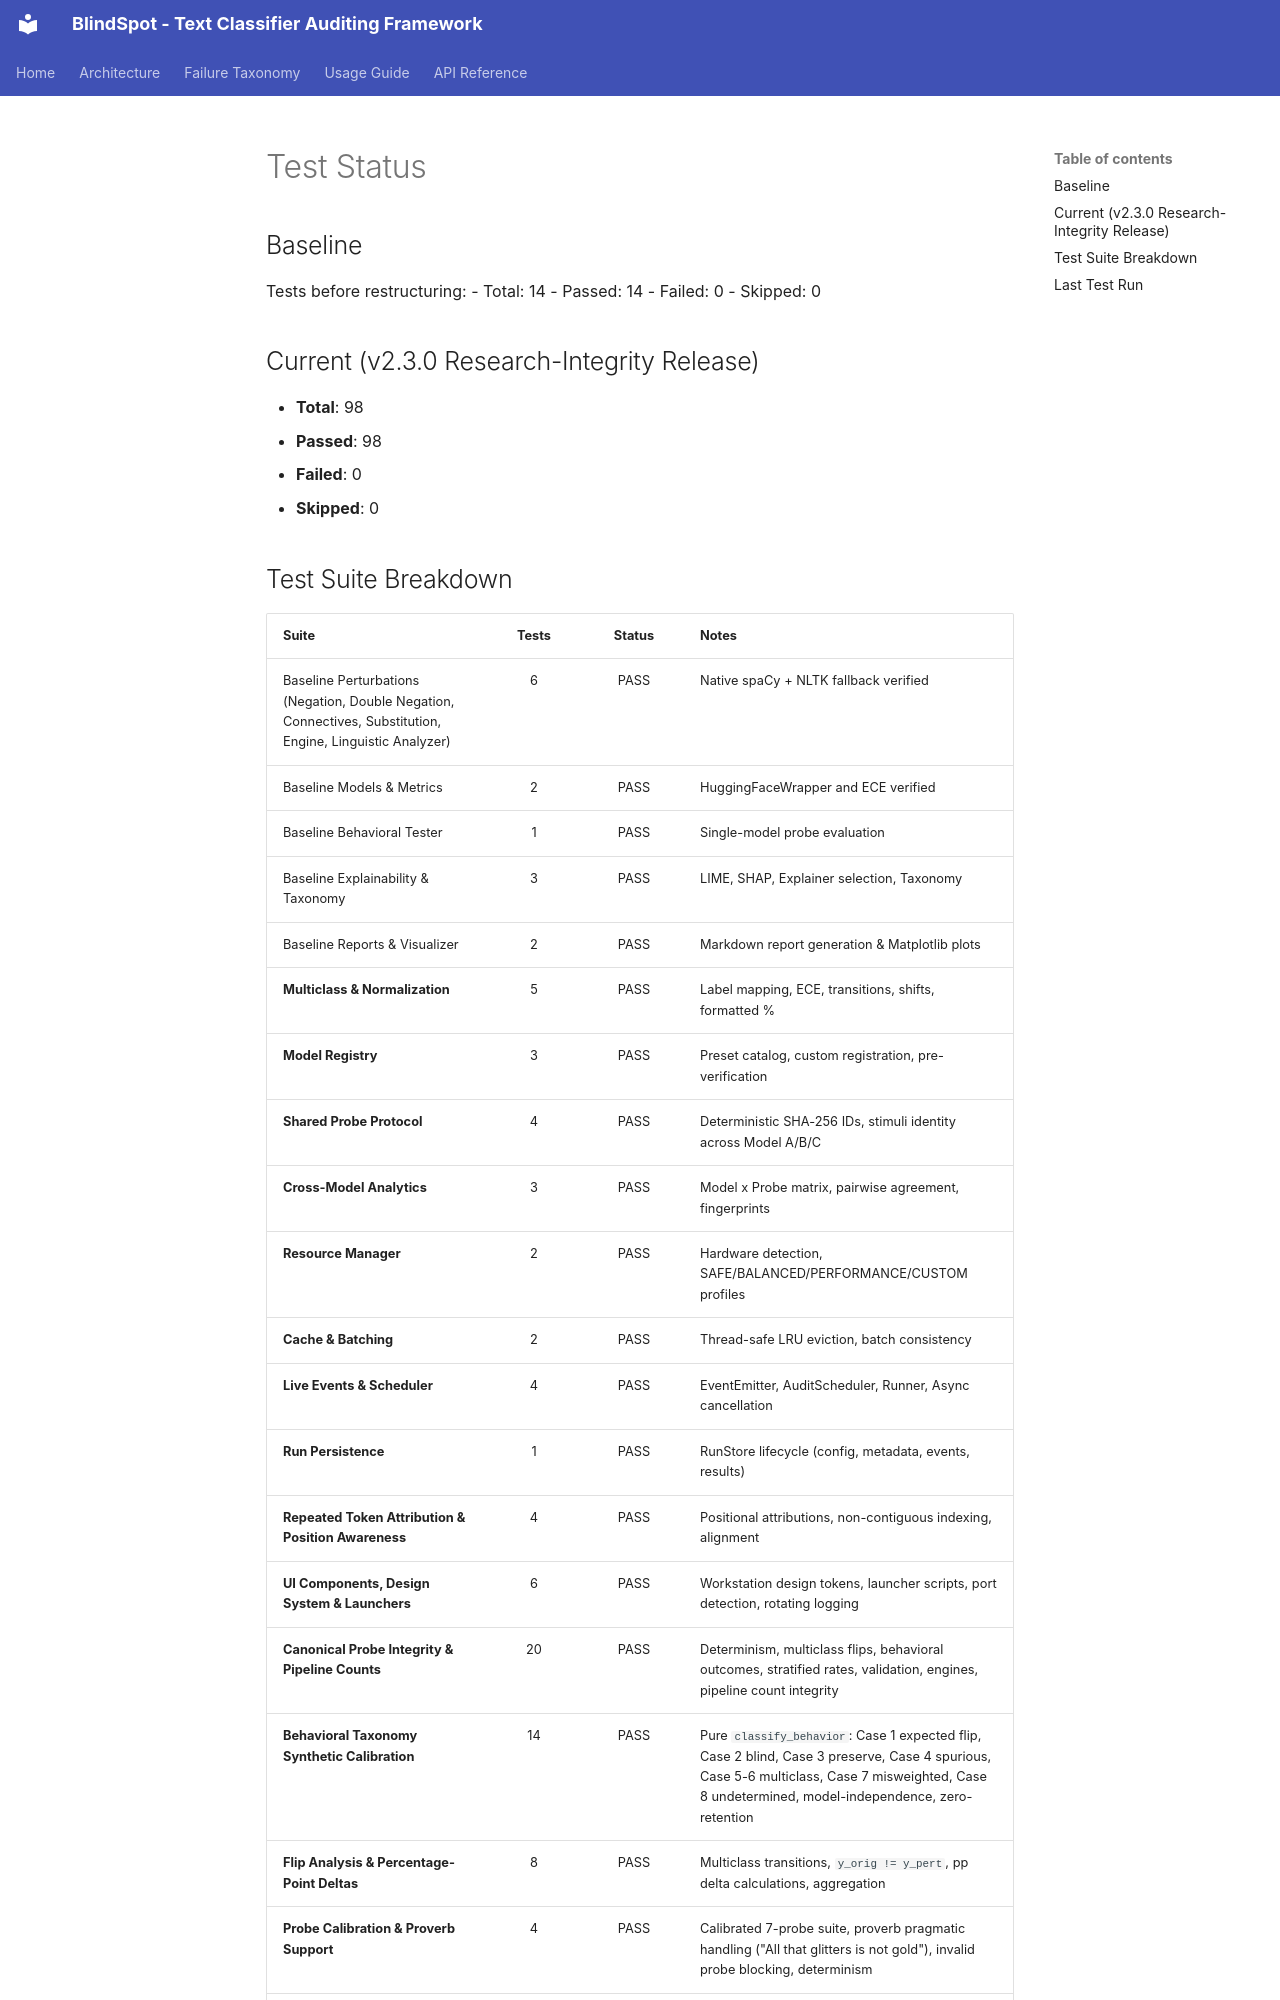

repository: mithun-mp/Multimodal_BlindSpot_Survey_Tool · page: archive/TEST_STATUS/index.html · generator: mkdocs

# Test Status

## Baseline

Tests before restructuring:
- Total: 14
- Passed: 14
- Failed: 0
- Skipped: 0

## Current (v2.3.0 Research-Integrity Release)

- **Total**: 98
- **Passed**: 98
- **Failed**: 0
- **Skipped**: 0
